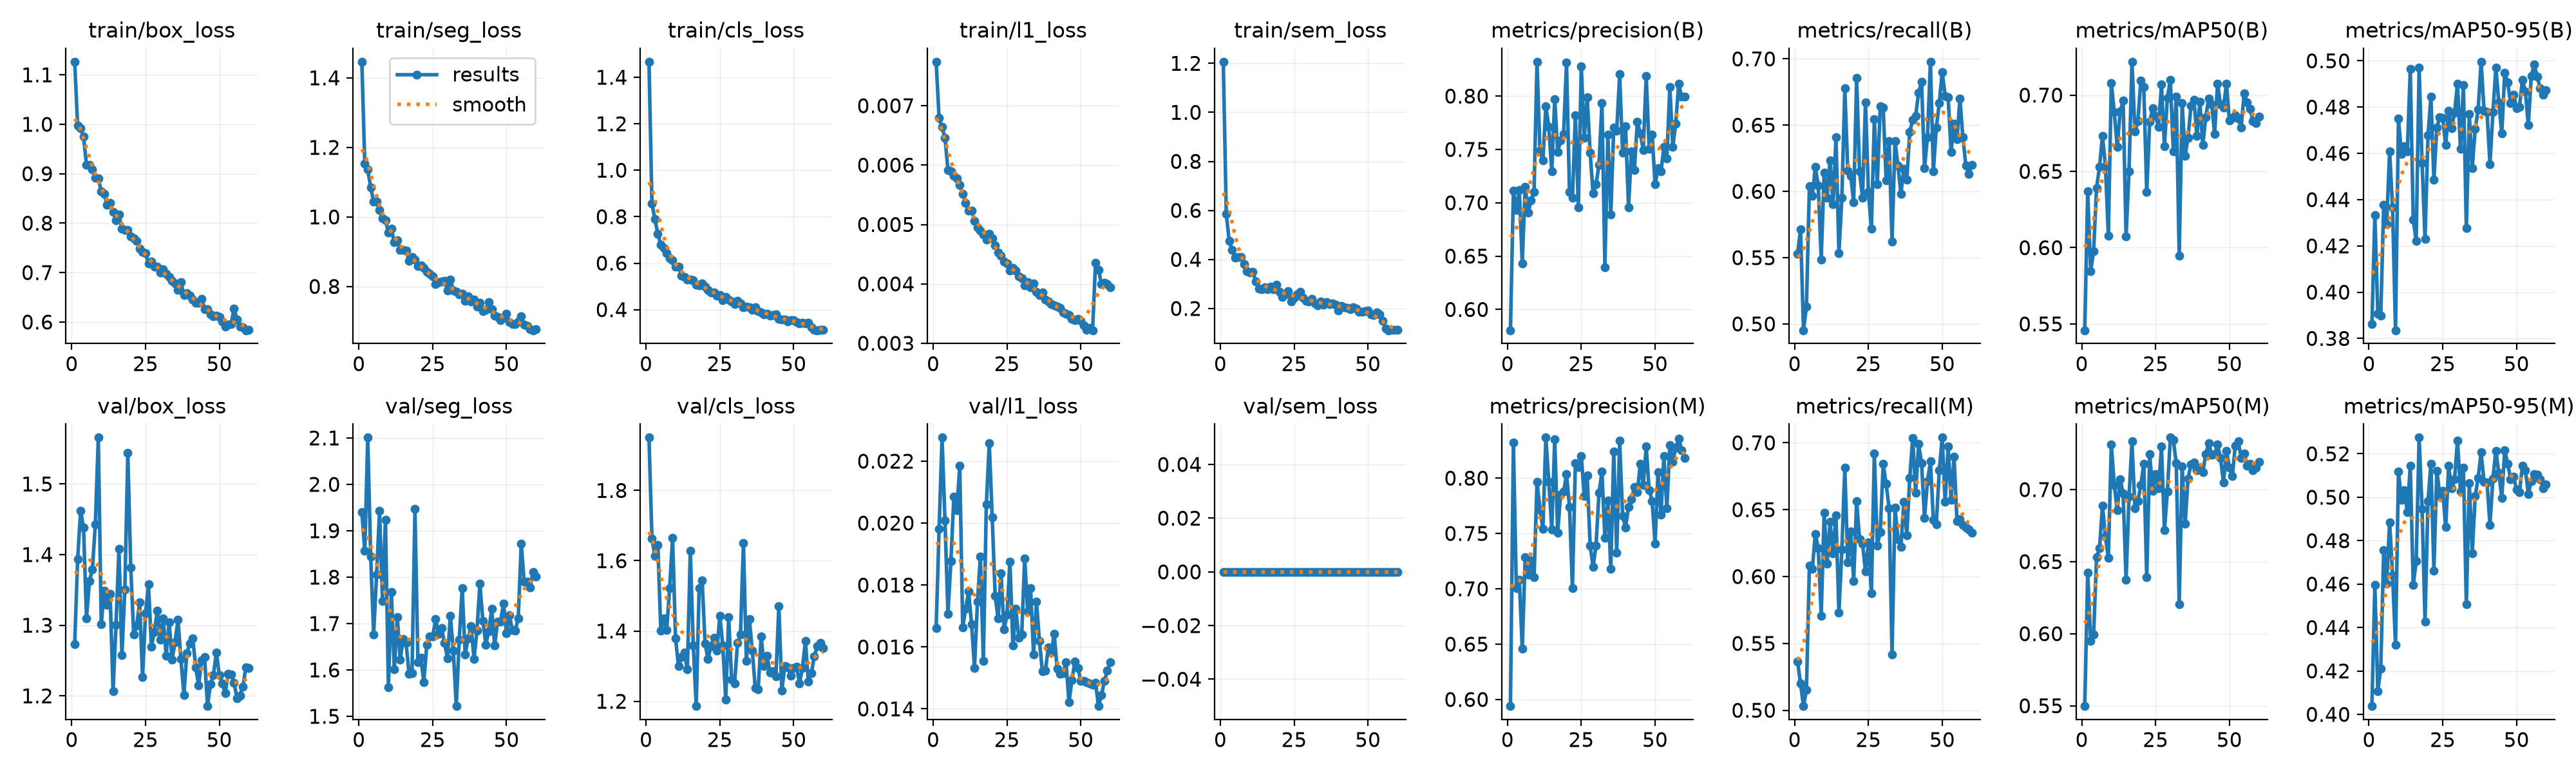

Data behind this chart, as committed beside it:
epoch, time, train/box_loss, train/seg_loss, train/cls_loss, train/l1_loss, train/sem_loss, metrics/precision(B), metrics/recall(B), metrics/mAP50(B), metrics/mAP50-95(B), metrics/precision(M), metrics/recall(M), metrics/mAP50(M), metrics/mAP50-95(M), val/box_loss, val/seg_loss, val/cls_loss, val/l1_loss, val/sem_loss, lr/pg0, lr/pg1, lr/pg2
1, 28.93, 1.127, 1.446, 1.467, 0.00774, 1.206, 0.5805, 0.553, 0.5459, 0.3861, 0.594, 0.5363, 0.5498, 0.4038, 1.273, 1.941, 1.95, 0.01662, 0, 0.0005529, 0.0005529, 0.04526
2, 55.89, 0.9976, 1.153, 0.8568, 0.00679, 0.5861, 0.7113, 0.5716, 0.6369, 0.4332, 0.8322, 0.52, 0.6424, 0.4595, 1.393, 1.856, 1.663, 0.01981, 0, 0.0009806, 0.0009806, 0.001275
3, 82.76, 0.9922, 1.136, 0.7892, 0.00664, 0.4755, 0.6933, 0.4953, 0.5845, 0.3908, 0.7006, 0.5031, 0.595, 0.4108, 1.462, 2.101, 1.614, 0.02276, 0, 0.000967, 0.000967, 0.000967
4, 109.6, 0.9748, 1.085, 0.7266, 0.00646, 0.438, 0.7121, 0.5132, 0.5975, 0.3898, 0.7082, 0.5155, 0.5992, 0.4212, 1.438, 1.845, 1.645, 0.02008, 0, 0.0009505, 0.0009505, 0.0009505
5, 136.6, 0.9184, 1.044, 0.6793, 0.00592, 0.406, 0.643, 0.6041, 0.6392, 0.4378, 0.6459, 0.6084, 0.6529, 0.4755, 1.31, 1.677, 1.401, 0.01707, 0, 0.000934, 0.000934, 0.000934
6, 163.5, 0.918, 1.044, 0.6654, 0.00589, 0.4109, 0.7152, 0.5965, 0.6528, 0.4294, 0.7286, 0.6056, 0.6592, 0.4603, 1.362, 1.806, 1.437, 0.01877, 0, 0.0009175, 0.0009175, 0.0009175
7, 190.4, 0.9083, 1.021, 0.644, 0.00582, 0.4098, 0.6909, 0.6184, 0.6733, 0.4609, 0.7129, 0.632, 0.6889, 0.4885, 1.379, 1.942, 1.403, 0.02085, 0, 0.000901, 0.000901, 0.000901
8, 217.3, 0.8921, 0.9957, 0.6201, 0.00578, 0.3809, 0.7022, 0.6044, 0.6536, 0.4365, 0.7254, 0.6212, 0.6674, 0.4642, 1.443, 1.748, 1.523, 0.02042, 0, 0.0008845, 0.0008845, 0.0008845
9, 244.2, 0.8906, 0.9899, 0.6114, 0.00567, 0.3522, 0.7104, 0.5487, 0.608, 0.3835, 0.7104, 0.5709, 0.6529, 0.432, 1.566, 1.923, 1.665, 0.02185, 0, 0.000868, 0.000868, 0.000868
10, 271, 0.8644, 0.9557, 0.5837, 0.00551, 0.3463, 0.8322, 0.6144, 0.7081, 0.4752, 0.7966, 0.6478, 0.7311, 0.5119, 1.302, 1.562, 1.379, 0.01664, 0, 0.0008515, 0.0008515, 0.0008515
11, 298, 0.8594, 0.9657, 0.5859, 0.00536, 0.3499, 0.749, 0.5954, 0.6888, 0.4597, 0.7717, 0.6097, 0.7033, 0.4987, 1.349, 1.768, 1.3, 0.01724, 0, 0.000835, 0.000835, 0.000835
12, 324.8, 0.8375, 0.9267, 0.5466, 0.00523, 0.3099, 0.7397, 0.6236, 0.666, 0.4631, 0.7543, 0.6408, 0.6856, 0.5031, 1.329, 1.601, 1.326, 0.01779, 0, 0.0008185, 0.0008185, 0.0008185
13, 351.6, 0.8411, 0.9326, 0.5412, 0.00523, 0.2812, 0.7903, 0.5902, 0.6892, 0.4608, 0.8367, 0.6173, 0.7071, 0.4932, 1.345, 1.714, 1.339, 0.01674, 0, 0.000802, 0.000802, 0.000802
14, 378.5, 0.8225, 0.9054, 0.5287, 0.00506, 0.2793, 0.7709, 0.6407, 0.6963, 0.4964, 0.7965, 0.6456, 0.6973, 0.5145, 1.207, 1.622, 1.291, 0.01533, 0, 0.0007855, 0.0007855, 0.0007855
15, 405.3, 0.8056, 0.9046, 0.5284, 0.00495, 0.286, 0.7296, 0.5534, 0.6075, 0.4314, 0.7537, 0.5729, 0.6376, 0.4596, 1.3, 1.667, 1.628, 0.01746, 0, 0.000769, 0.000769, 0.000769
16, 432.3, 0.817, 0.9024, 0.5276, 0.0049, 0.279, 0.7972, 0.5952, 0.6502, 0.4221, 0.8351, 0.6204, 0.695, 0.4705, 1.409, 1.658, 1.359, 0.01892, 0, 0.0007525, 0.0007525, 0.0007525
17, 459.1, 0.7888, 0.8744, 0.5076, 0.00483, 0.288, 0.7474, 0.6779, 0.7219, 0.497, 0.7506, 0.6812, 0.7333, 0.5274, 1.258, 1.591, 1.186, 0.01555, 0, 0.000736, 0.000736, 0.000736
18, 486.1, 0.7864, 0.8849, 0.5044, 0.00474, 0.2773, 0.7585, 0.6156, 0.6762, 0.4557, 0.785, 0.6105, 0.6871, 0.4945, 1.351, 1.593, 1.522, 0.0206, 0, 0.0007195, 0.0007195, 0.0007195
19, 513.1, 0.7866, 0.8781, 0.5129, 0.00484, 0.2958, 0.7643, 0.6115, 0.6828, 0.423, 0.7877, 0.634, 0.6921, 0.4428, 1.544, 1.946, 1.545, 0.02258, 0, 0.000703, 0.000703, 0.000703
20, 540.1, 0.7739, 0.8587, 0.4995, 0.00477, 0.2686, 0.8313, 0.5918, 0.7097, 0.4677, 0.8034, 0.5965, 0.703, 0.4983, 1.382, 1.617, 1.365, 0.02018, 0, 0.0006865, 0.0006865, 0.0006865
21, 566.9, 0.7687, 0.8605, 0.4837, 0.00465, 0.2477, 0.7104, 0.6856, 0.7053, 0.4845, 0.7741, 0.6564, 0.7179, 0.5154, 1.286, 1.626, 1.32, 0.01764, 0, 0.00067, 0.00067, 0.00067
22, 593.8, 0.7638, 0.8535, 0.4737, 0.00453, 0.258, 0.7046, 0.615, 0.6364, 0.4485, 0.7006, 0.6278, 0.6392, 0.4662, 1.299, 1.574, 1.358, 0.01692, 0, 0.0006535, 0.0006535, 0.0006535
23, 620.6, 0.7485, 0.8413, 0.4735, 0.00447, 0.2694, 0.782, 0.5954, 0.6825, 0.4712, 0.8135, 0.6247, 0.7246, 0.5122, 1.332, 1.654, 1.381, 0.01837, 0, 0.000637, 0.000637, 0.000637
24, 647.4, 0.7419, 0.8361, 0.4602, 0.00438, 0.2286, 0.6956, 0.6669, 0.6913, 0.4756, 0.8101, 0.6038, 0.699, 0.5009, 1.227, 1.672, 1.344, 0.01656, 0, 0.0006205, 0.0006205, 0.0006205
25, 674.4, 0.739, 0.8294, 0.4638, 0.00434, 0.2436, 0.8281, 0.5994, 0.6863, 0.4752, 0.82, 0.6254, 0.7107, 0.5029, 1.317, 1.672, 1.443, 0.01704, 0, 0.000604, 0.000604, 0.000604
26, 701.2, 0.7188, 0.8069, 0.442, 0.00422, 0.2563, 0.7608, 0.5716, 0.679, 0.4636, 0.7839, 0.5874, 0.7011, 0.4862, 1.358, 1.709, 1.359, 0.01876, 0, 0.0005875, 0.0005875, 0.0005875
27, 728.1, 0.7223, 0.8116, 0.4548, 0.00427, 0.2683, 0.7992, 0.6544, 0.7069, 0.4784, 0.8025, 0.6921, 0.7298, 0.5144, 1.27, 1.678, 1.205, 0.01605, 0, 0.000571, 0.000571, 0.000571
28, 755, 0.7121, 0.8146, 0.4429, 0.00422, 0.2455, 0.7468, 0.6054, 0.6665, 0.4708, 0.7393, 0.6234, 0.6719, 0.504, 1.291, 1.69, 1.44, 0.01723, 0, 0.0005545, 0.0005545, 0.0005545
29, 781.9, 0.7117, 0.8161, 0.4363, 0.00413, 0.2321, 0.7088, 0.6643, 0.6983, 0.4776, 0.7198, 0.6333, 0.6988, 0.5084, 1.321, 1.659, 1.262, 0.0163, 0, 0.000538, 0.000538, 0.000538
30, 808.9, 0.6998, 0.7881, 0.4253, 0.0041, 0.2281, 0.7172, 0.6634, 0.71, 0.4902, 0.7393, 0.6843, 0.7361, 0.5262, 1.28, 1.626, 1.252, 0.0164, 0, 0.0005215, 0.0005215, 0.0005215
31, 835.7, 0.7073, 0.8201, 0.4369, 0.00398, 0.2392, 0.7355, 0.6084, 0.6633, 0.462, 0.7866, 0.6693, 0.7346, 0.5026, 1.309, 1.716, 1.366, 0.01886, 0, 0.000505, 0.000505, 0.000505
32, 862.6, 0.6971, 0.7886, 0.4267, 0.00403, 0.2213, 0.7938, 0.6382, 0.6989, 0.4896, 0.8059, 0.6511, 0.7182, 0.5135, 1.257, 1.641, 1.391, 0.01716, 0, 0.0004885, 0.0004885, 0.0004885
33, 889.5, 0.6911, 0.7846, 0.4105, 0.00394, 0.2131, 0.6395, 0.5624, 0.5946, 0.4276, 0.746, 0.5418, 0.6206, 0.4508, 1.304, 1.522, 1.651, 0.0179, 0, 0.000472, 0.000472, 0.000472
34, 916.4, 0.6835, 0.7767, 0.4119, 0.00401, 0.229, 0.7639, 0.6379, 0.6947, 0.4769, 0.7796, 0.6516, 0.7163, 0.5065, 1.252, 1.665, 1.315, 0.01576, 0, 0.0004555, 0.0004555, 0.0004555
35, 943.3, 0.6784, 0.7794, 0.4097, 0.00387, 0.216, 0.6891, 0.6194, 0.6603, 0.4537, 0.718, 0.628, 0.6762, 0.4742, 1.276, 1.776, 1.435, 0.01746, 0, 0.000439, 0.000439, 0.000439
36, 970.2, 0.6656, 0.7587, 0.3982, 0.00381, 0.2251, 0.7705, 0.5984, 0.6722, 0.4705, 0.8238, 0.622, 0.7078, 0.5004, 1.308, 1.634, 1.344, 0.01619, 0, 0.0004225, 0.0004225, 0.0004225
37, 997.1, 0.6801, 0.7719, 0.4106, 0.00386, 0.2188, 0.7675, 0.617, 0.6931, 0.479, 0.7325, 0.6558, 0.7177, 0.509, 1.252, 1.668, 1.238, 0.01521, 0, 0.000406, 0.000406, 0.000406
38, 1024, 0.655, 0.7569, 0.3932, 0.00374, 0.2214, 0.8204, 0.609, 0.6967, 0.4996, 0.8338, 0.631, 0.7187, 0.5206, 1.201, 1.694, 1.235, 0.01523, 0, 0.0003895, 0.0003895, 0.0003895
39, 1051, 0.6587, 0.7623, 0.3887, 0.0037, 0.2155, 0.7467, 0.6446, 0.6733, 0.4785, 0.766, 0.6738, 0.7133, 0.5071, 1.26, 1.624, 1.384, 0.01598, 0, 0.000373, 0.000373, 0.000373
40, 1078, 0.6528, 0.7426, 0.3793, 0.00366, 0.1916, 0.7716, 0.6542, 0.6956, 0.4778, 0.7556, 0.7035, 0.7152, 0.5069, 1.274, 1.685, 1.3, 0.01581, 0, 0.0003565, 0.0003565, 0.0003565
41, 1105, 0.6458, 0.7536, 0.3829, 0.00364, 0.2102, 0.6959, 0.6571, 0.6672, 0.4553, 0.7738, 0.6627, 0.712, 0.4871, 1.282, 1.786, 1.329, 0.01643, 0, 0.00034, 0.00034, 0.00034
42, 1131, 0.6393, 0.7283, 0.373, 0.00362, 0.206, 0.7484, 0.6744, 0.6856, 0.4778, 0.7812, 0.699, 0.7248, 0.5087, 1.241, 1.706, 1.282, 0.0153, 0, 0.0003235, 0.0003235, 0.0003235
43, 1158, 0.6389, 0.7324, 0.3774, 0.0036, 0.2013, 0.7308, 0.6829, 0.6979, 0.4969, 0.7919, 0.6847, 0.732, 0.5214, 1.215, 1.655, 1.285, 0.01514, 0, 0.000307, 0.000307, 0.000307
44, 1185, 0.6474, 0.7556, 0.3787, 0.00352, 0.1981, 0.7761, 0.6176, 0.6941, 0.482, 0.7876, 0.6441, 0.724, 0.5112, 1.25, 1.684, 1.271, 0.01516, 0, 0.0002905, 0.0002905, 0.0002905
45, 1212, 0.6261, 0.7346, 0.3617, 0.0035, 0.2041, 0.7649, 0.6411, 0.6744, 0.4685, 0.8131, 0.6711, 0.7244, 0.4998, 1.255, 1.731, 1.471, 0.01551, 0, 0.000274, 0.000274, 0.000274
46, 1239, 0.6263, 0.7151, 0.3587, 0.00348, 0.1997, 0.7496, 0.6978, 0.7077, 0.4947, 0.7938, 0.6862, 0.7311, 0.5215, 1.185, 1.653, 1.23, 0.01421, 0, 0.0002575, 0.0002575, 0.0002575
47, 1266, 0.6155, 0.7127, 0.3573, 0.00341, 0.1863, 0.8191, 0.6151, 0.6937, 0.4906, 0.8285, 0.6424, 0.7219, 0.5155, 1.216, 1.704, 1.3, 0.01493, 0, 0.000241, 0.000241, 0.000241
48, 1293, 0.6122, 0.7032, 0.3499, 0.00339, 0.1864, 0.7504, 0.6483, 0.692, 0.4818, 0.7892, 0.6392, 0.7049, 0.5084, 1.23, 1.705, 1.296, 0.01552, 0, 0.0002245, 0.0002245, 0.0002245
49, 1320, 0.6133, 0.7103, 0.3553, 0.00341, 0.1888, 0.7636, 0.6667, 0.7075, 0.4855, 0.7795, 0.6794, 0.7267, 0.5094, 1.261, 1.742, 1.274, 0.01533, 0, 0.000208, 0.000208, 0.000208
50, 1347, 0.6106, 0.7209, 0.3542, 0.00338, 0.1915, 0.7174, 0.6901, 0.6836, 0.4796, 0.7409, 0.7039, 0.7152, 0.5037, 1.23, 1.679, 1.294, 0.01491, 0, 0.0001915, 0.0001915, 0.0001915
51, 1374, 0.6009, 0.6982, 0.3457, 0.0033, 0.1755, 0.7322, 0.672, 0.6852, 0.4802, 0.8052, 0.6559, 0.7094, 0.5022, 1.218, 1.717, 1.299, 0.01491, 0, 0.000175, 0.000175, 0.000175
52, 1400, 0.5911, 0.6919, 0.3405, 0.00323, 0.1728, 0.7293, 0.6712, 0.6869, 0.4919, 0.7671, 0.6972, 0.7304, 0.5146, 1.204, 1.686, 1.251, 0.01487, 0, 0.0001585, 0.0001585, 0.0001585
53, 1427, 0.5944, 0.692, 0.3439, 0.00326, 0.1832, 0.7524, 0.6298, 0.6848, 0.4868, 0.8201, 0.6572, 0.7335, 0.5126, 1.231, 1.685, 1.294, 0.01483, 0, 0.000142, 0.000142, 0.000142
54, 1454, 0.5966, 0.6997, 0.3411, 0.00322, 0.1765, 0.7412, 0.6509, 0.6789, 0.4722, 0.7727, 0.6898, 0.7219, 0.5015, 1.23, 1.712, 1.372, 0.01478, 0, 0.0001255, 0.0001255, 0.0001255
55, 1481, 0.6268, 0.7135, 0.3437, 0.00435, 0.1492, 0.8088, 0.6393, 0.7011, 0.4936, 0.8299, 0.6415, 0.7251, 0.5075, 1.219, 1.872, 1.256, 0.01484, 0, 0.000109, 0.000109, 0.000109
56, 1506, 0.6054, 0.6897, 0.323, 0.00424, 0.1173, 0.7527, 0.6702, 0.6952, 0.4984, 0.8145, 0.6431, 0.7167, 0.5106, 1.196, 1.791, 1.28, 0.01409, 0, 9.25e-05, 9.25e-05, 9.25e-05
57, 1531, 0.5908, 0.6872, 0.3128, 0.004, 0.1112, 0.7742, 0.6407, 0.6912, 0.4931, 0.8276, 0.6387, 0.7179, 0.5103, 1.201, 1.791, 1.327, 0.01444, 0, 7.6e-05, 7.6e-05, 7.6e-05
58, 1556, 0.5891, 0.6778, 0.3114, 0.00402, 0.1137, 0.8113, 0.6197, 0.6829, 0.4883, 0.8357, 0.6365, 0.7133, 0.5084, 1.213, 1.778, 1.356, 0.0149, 0, 5.95e-05, 5.95e-05, 5.95e-05
59, 1581, 0.5834, 0.674, 0.3122, 0.004, 0.1131, 0.7995, 0.6132, 0.6816, 0.4852, 0.8255, 0.6353, 0.7154, 0.5041, 1.241, 1.811, 1.365, 0.01523, 0, 4.3e-05, 4.3e-05, 4.3e-05
60, 1606, 0.5839, 0.6771, 0.3127, 0.00394, 0.1119, 0.7995, 0.6198, 0.6859, 0.4873, 0.8182, 0.6328, 0.7194, 0.506, 1.24, 1.802, 1.351, 0.0155, 0, 2.65e-05, 2.65e-05, 2.65e-05
